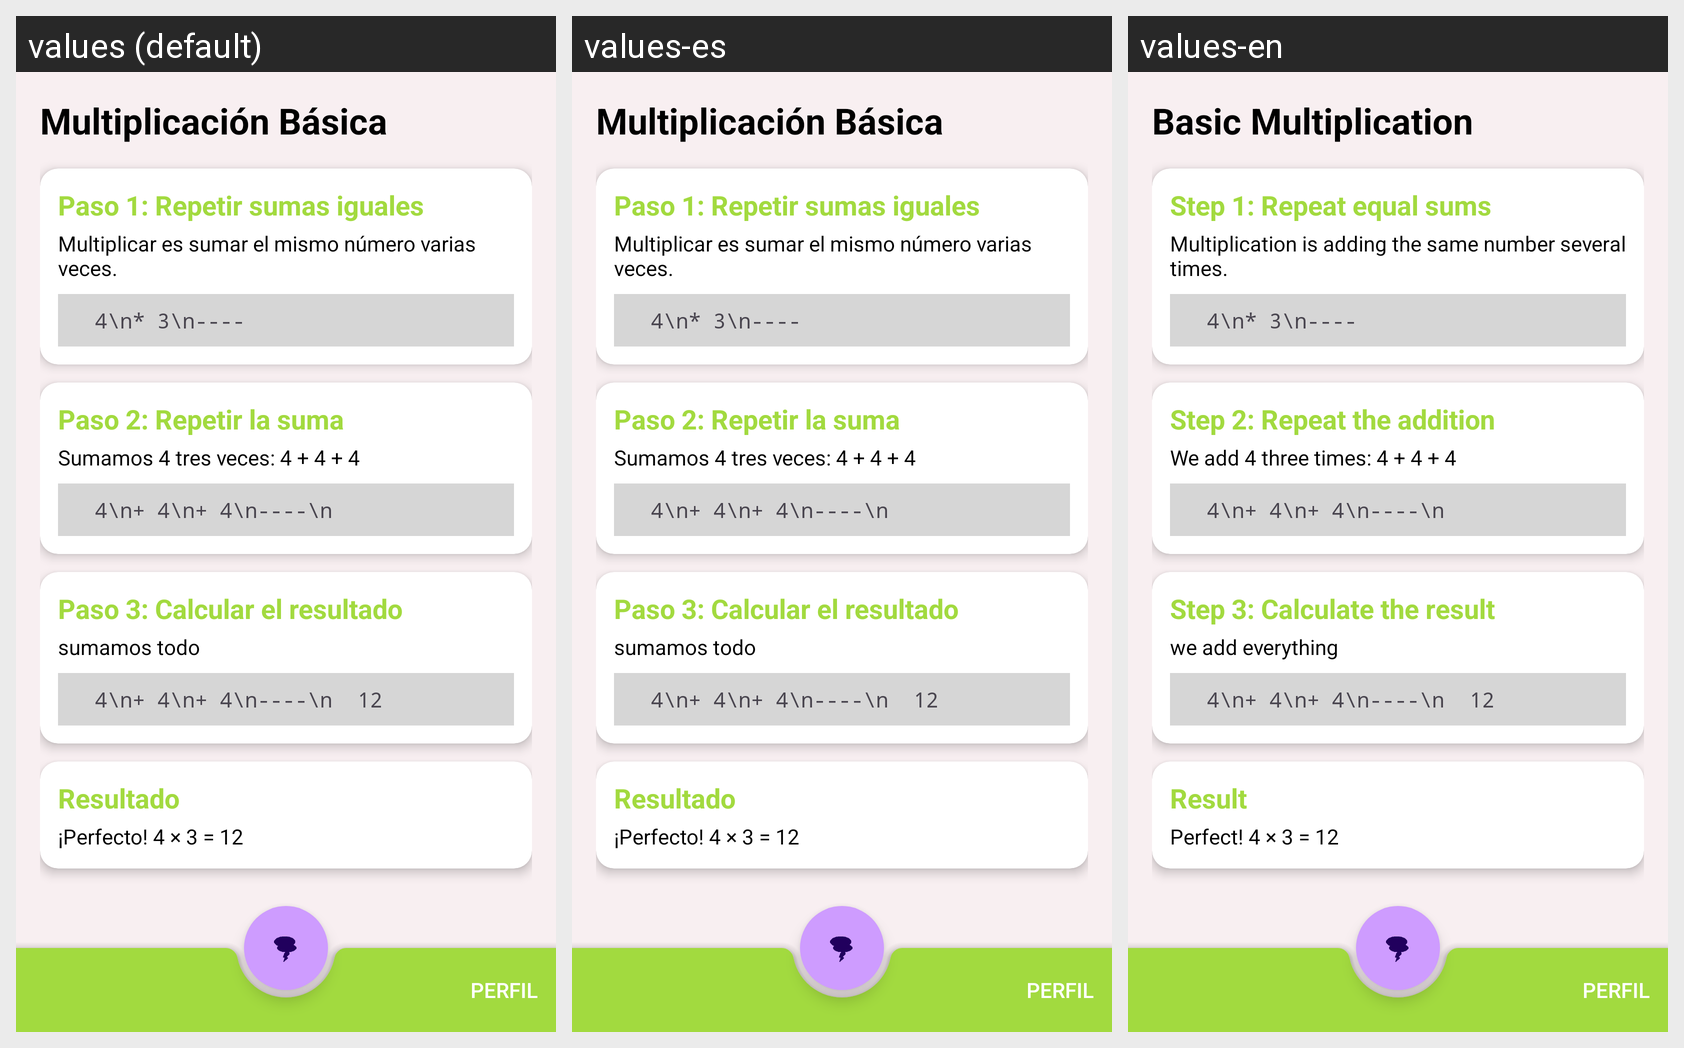

Translations of the strings shown on this Android screen, per locale in the grid:
Android screen res/layout/activity_multi_example.xml rendered under 3 locales, left to right: values (default), values-es, values-en. Device: Nexus 5 (rendered at 1080×1920; each locale shown at half size, 540×960, under a caption strip naming it); theme Base.Theme.MathStorm.
Strings drawn on this screen, with the default value and each locale's value (text and hints the layout hard-codes, and strings that could not be matched under every locale, appear in the picture but are not listed):

multiplicacion
  values: Multiplicación Básica
  values-es: Multiplicación Básica
  values-en: Basic Multiplication

firstStepM
  values: Paso 1: Repetir sumas iguales
  values-es: Paso 1: Repetir sumas iguales
  values-en: Step 1: Repeat equal sums

firstStepExpM
  values: Multiplicar es sumar el mismo número varias veces.
  values-es: Multiplicar es sumar el mismo número varias veces.
  values-en: Multiplication is adding the same number several times.

secondStepM
  values: Paso 2: Repetir la suma
  values-es: Paso 2: Repetir la suma
  values-en: Step 2: Repeat the addition

secondStepExpM
  values: Sumamos 4 tres veces: 4 + 4 + 4
  values-es: Sumamos 4 tres veces: 4 + 4 + 4
  values-en: We add 4 three times: 4 + 4 + 4

thirdStepM
  values: Paso 3: Calcular el resultado
  values-es: Paso 3: Calcular el resultado
  values-en: Step 3: Calculate the result

thirdStepExpM
  values: sumamos todo
  values-es: sumamos todo
  values-en: we add everything

resultM
  values: Resultado
  values-es: Resultado
  values-en: Result

resultFinishM
  values: ¡Perfecto! 4 × 3 = 12
  values-es: ¡Perfecto! 4 × 3 = 12
  values-en: Perfect! 4 × 3 = 12
